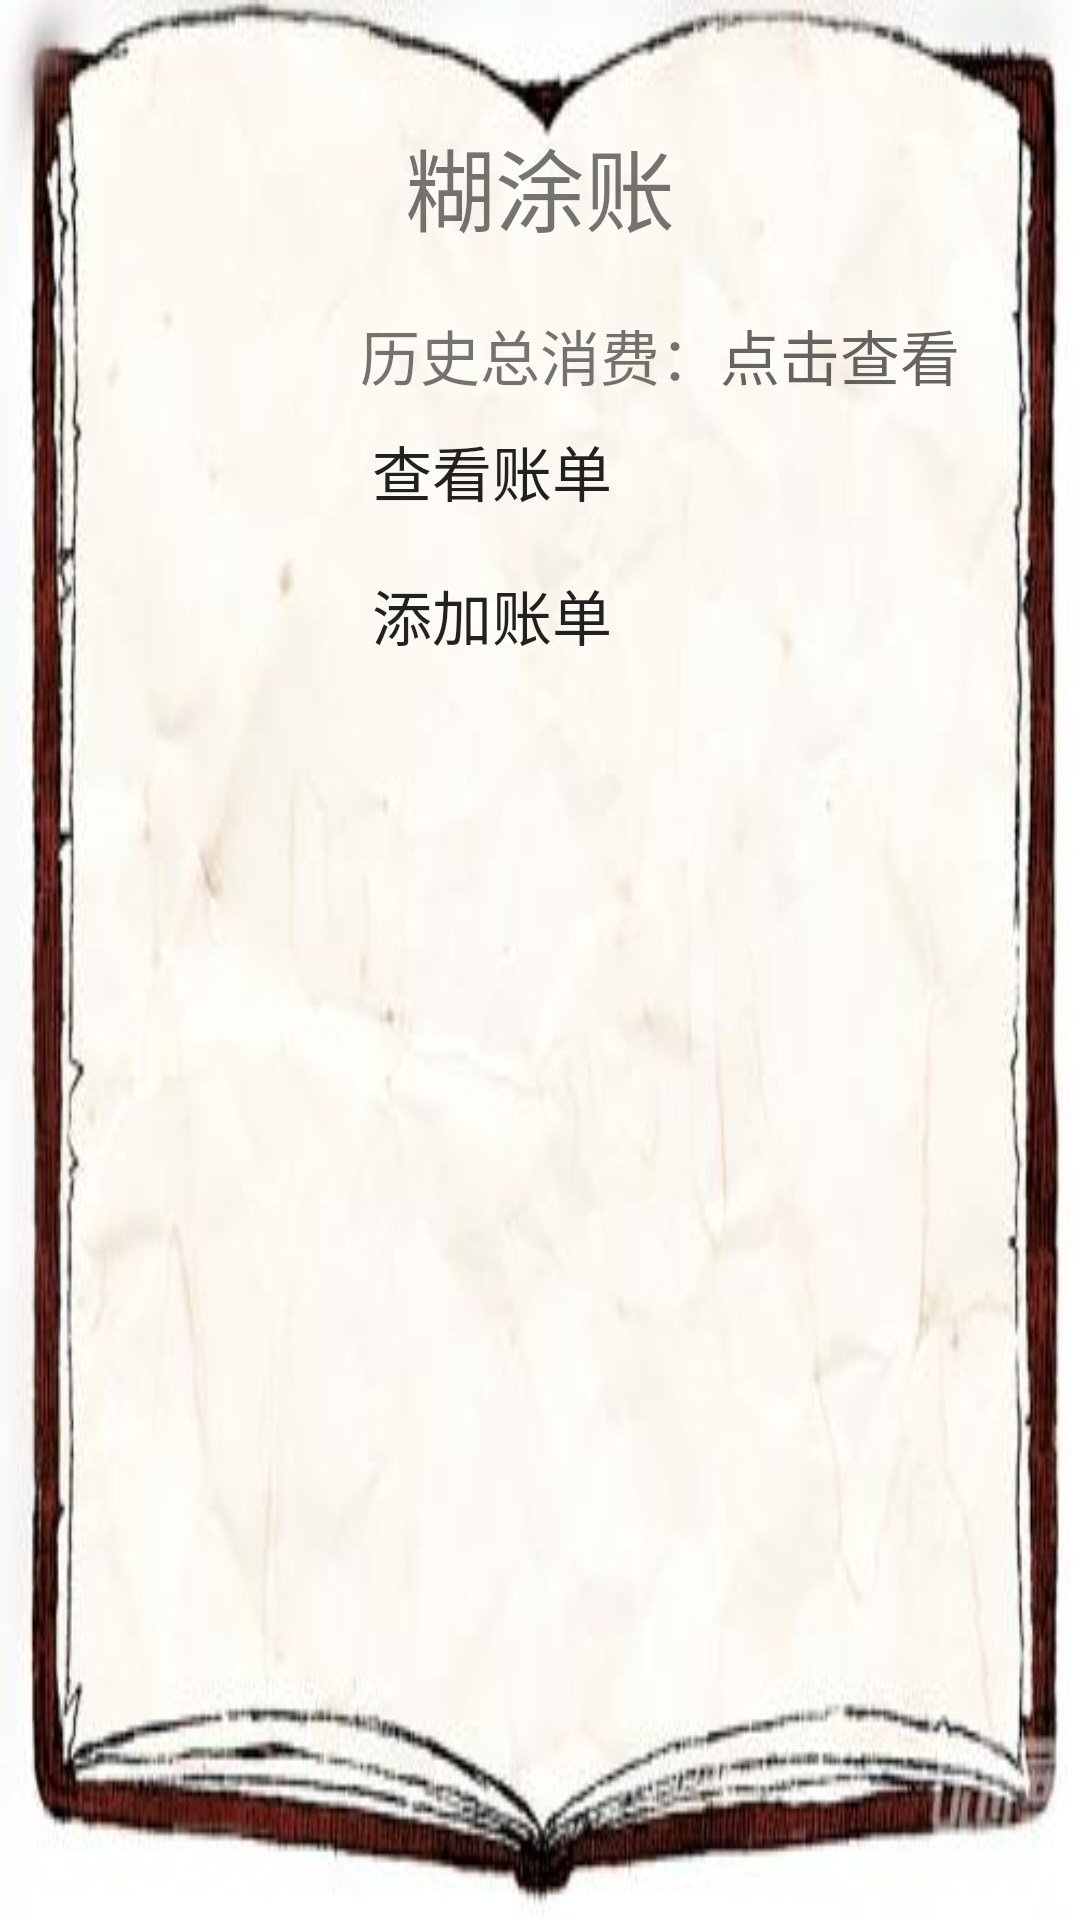

Produce the Android XML layout that renders to this screen, including the resource entries it uses.
<!-- AndroidManifest.xml: application theme count_things_Theme -->
<!-- res/layout/current_page1.xml -->
<?xml version="1.0" encoding="utf-8"?>
<LinearLayout xmlns:android="http://schemas.android.com/apk/res/android"
              android:layout_width="match_parent" xmlns:tools="http://schemas.android.com/tools"
              android:background="@drawable/things"
              android:layout_height="match_parent"
              android:orientation="vertical">
<TextView android:layout_width="match_parent"
          android:text="糊涂账"
          android:layout_marginTop="40dp"
          android:gravity="center_horizontal"
          android:textSize="30dp"
          android:layout_height="wrap_content"/>
    <RelativeLayout
            android:layout_width="match_parent"
            android:layout_marginTop="20dp"
            android:layout_height="wrap_content">
        <TextView android:layout_width="wrap_content"
                android:text="历史总消费："
                android:textSize="20dp"
                android:background="#00000000"
                android:layout_centerHorizontal="true"
                android:layout_gravity="center_horizontal"
                android:id="@+id/count_history"
                android:layout_height="wrap_content"/>
        <TextView android:layout_width="wrap_content"
                  android:textSize="20dp"
                  android:hint="点击查看"
                  android:onClick="showTotals"
                  android:layout_toRightOf="@+id/count_history"
                  android:id="@+id/count_history_real"
                  android:layout_height="wrap_content"/>
        <Button android:layout_width="wrap_content"
                android:text="查看账单"
                android:textSize="20dp"
                android:layout_alignLeft="@+id/count_history"
                android:layout_below="@+id/count_history"
                android:onClick="lookHistoryCount"
                android:background="#00000000"
                android:layout_gravity="center_horizontal"
                android:id="@+id/look_history_count"
                android:layout_height="wrap_content"/>

        <Button android:layout_width="wrap_content"
                android:text="添加账单"
                android:textSize="20dp"
                android:layout_alignLeft="@+id/count_history"
                android:onClick="addCount"
                android:background="#00000000"
                android:layout_gravity="center_horizontal"
                android:id="@+id/add_count"
                android:layout_below="@+id/look_history_count"
                android:layout_height="wrap_content"/>
    </RelativeLayout>
</LinearLayout>
<!-- resources referenced by this layout -->
<resources>
  <!-- drawable things: jpg bitmap (drawable, 19572 bytes) -->
  <style name="count_things_Theme" parent="Theme.AppCompat.DayNight.DarkActionBar">
         <item name="android:windowActionBar">false</item>
          <item name="colorPrimary">@color/count_things_GreenTheme</item>
  
      </style>
  <color name="count_things_GreenTheme">#91D194</color>
</resources>
